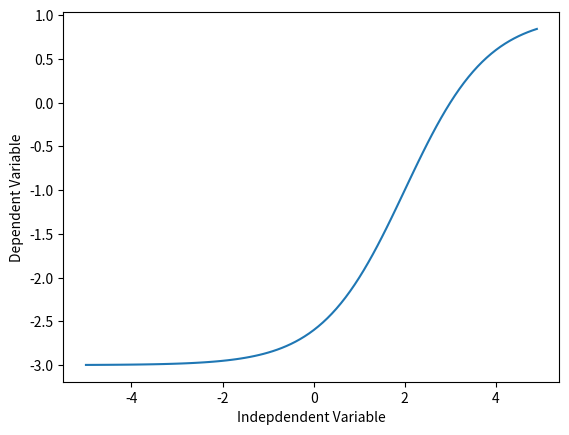

Source code (Python):
######################### import required linraries

import numpy as np
import matplotlib.pyplot as plt

X = np.arange(-5.0, 5.0, 0.1)


Y = 1-4/(1+np.power(3, X-2))

plt.plot(X,Y)
plt.ylabel('Dependent Variable')
plt.xlabel('Indepdendent Variable')
plt.show()